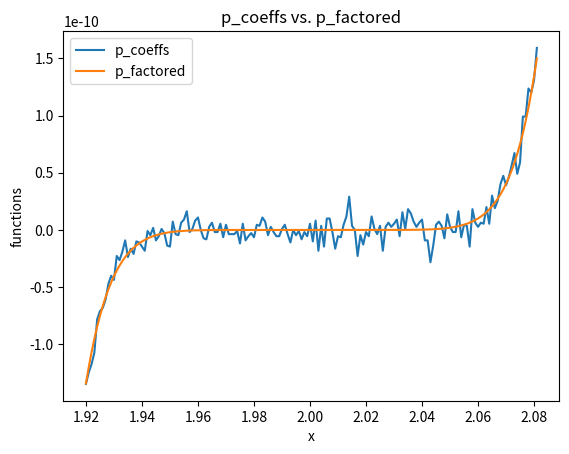
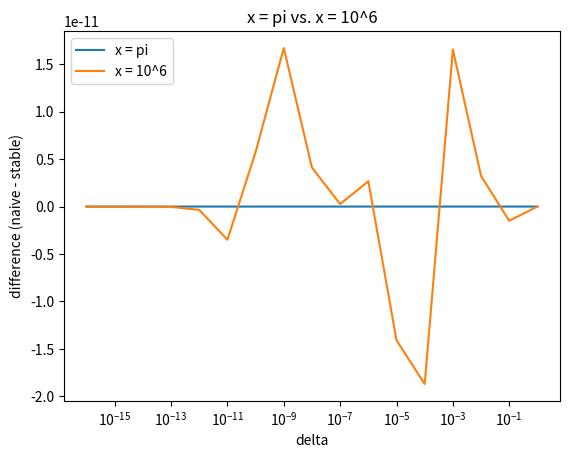
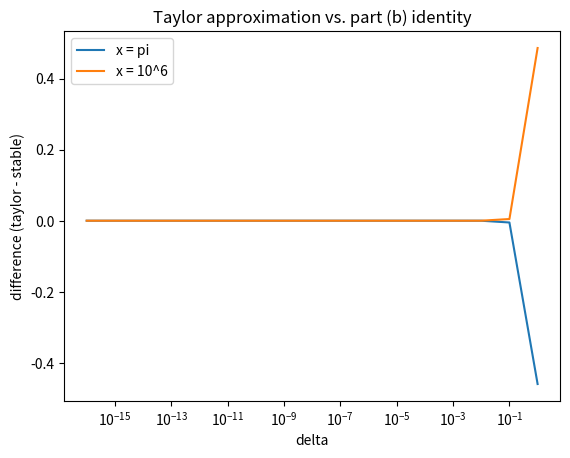

The script that saved these images, in order:
" this is the hw1 for this class, it goes in order problem 1 to the last problem... creator: Liam Kincaid"
import numpy as np
from scipy.integrate import quad 
import matplotlib.pyplot as plt
import math

def driver():
    # problem number 1
    p_coeffs = lambda x: (x**9 - 18*x**8 + 144*x**7 - 672*x**6 + 2016*x**5
                        - 4032*x**4 + 5376*x**3 - 4608*x**2 + 2304*x - 512)
    p_factored = lambda x: (x - 2)**9

    x = np.arange(1.920, 2.080 + 0.001, 0.001)
    y1 = p_coeffs(x)
    y2 = p_factored(x)

    # plot the two functions
    plt.plot(x, y1, label = 'p_coeffs')
    plt.plot(x, y2, label = 'p_factored')
    plt.xlabel('x')
    plt.ylabel('functions')
    plt.title('p_coeffs vs. p_factored')
    plt.legend()
    plt.show()

    # problem 2 : code not needed

    # problem 3

    # make the functions
    p_2x = lambda x: 1+x-.5*x**2
    fx = lambda x: (1+x+x**3)*math.cos(x)
    fx_jerk = lambda x: (3-9*x)*math.cos(x)+(1-17*x+x**3)*math.sin(x)
    # now approx
    x0 = .5
    abs_er = abs(fx(x0) - p_2x(x0))
    print(abs_er)
    max_er = 3*(.5**3)/6
    print(abs(max_er))

    # integrate the error function
    erx = lambda x: fx_jerk(x)* ((x**3)/6)

    approx_error = quad(erx, 0, 1)
    print(approx_error)

    # do abs error for curiosity
    abs_function = lambda x: fx(x) - p_2x(x)
    abs_error = quad(abs_function, 0 , 1)
    print(abs_error)

    # problem 4
    a = 1
    b = -56
    c = 1
    poly = lambda x: a*x**2 + b*x + c

    # quadratic equation
    root1_act = (-b+math.sqrt(b**2 - 4*a*c))/(2*a)
    root2_act = (-b-math.sqrt(b**2 - 4*a*c))/(2*a)
    print(root1_act,root2_act)

    dis = math.sqrt(b**2 - 4*a*c)
    dis_round = round(dis, 3)

    root1_app = (-b+dis_round)/(2*a)
    root2_app = (-b-dis_round)/(2*a)
    print(root1_app, root2_app)

    # find the relative error
    rel_error = [abs(root1_act - root1_app)/abs(root1_act), abs(root2_act - root2_app)/abs(root2_act)]
    print(rel_error)

    r2_better = 1/root1_app
    print(r2_better)
    rel_error_better = abs(root2_act - r2_better)/abs(root2_act)
    print(rel_error_better)

    # problem 5
    # part b

    delta = np.logspace(-16, 0, 17)
    naive = lambda x: np.cos(x + delta) - np.cos(x)
    stable = lambda x: -2*np.sin(x + delta/2)*np.sin(delta/2)
    diff = lambda x: naive(x) - stable(x)

    # plot everything
    plt.plot(delta, diff(np.pi), label='x = pi')
    plt.plot(delta, diff(10**6), label='x = 10^6')
    plt.xlabel('delta')
    plt.ylabel('difference (naive - stable)')
    plt.title('x = pi vs. x = 10^6')
    plt.xscale('log')
    plt.legend()
    plt.show()


    #part c plot 
    taylor = lambda x: -delta*np.sin(x)                            # part (c) algorithm

    diff2 = lambda x: taylor(x) - stable(x)

    plt.plot(delta, diff2(np.pi), label='x = pi')
    plt.plot(delta, diff2(10**6), label='x = 10^6')
    plt.xlabel('delta')
    plt.ylabel('difference (taylor - stable)')
    plt.title('Taylor approximation vs. part (b) identity')
    plt.xscale('log')
    plt.legend()
    plt.show()

driver()
